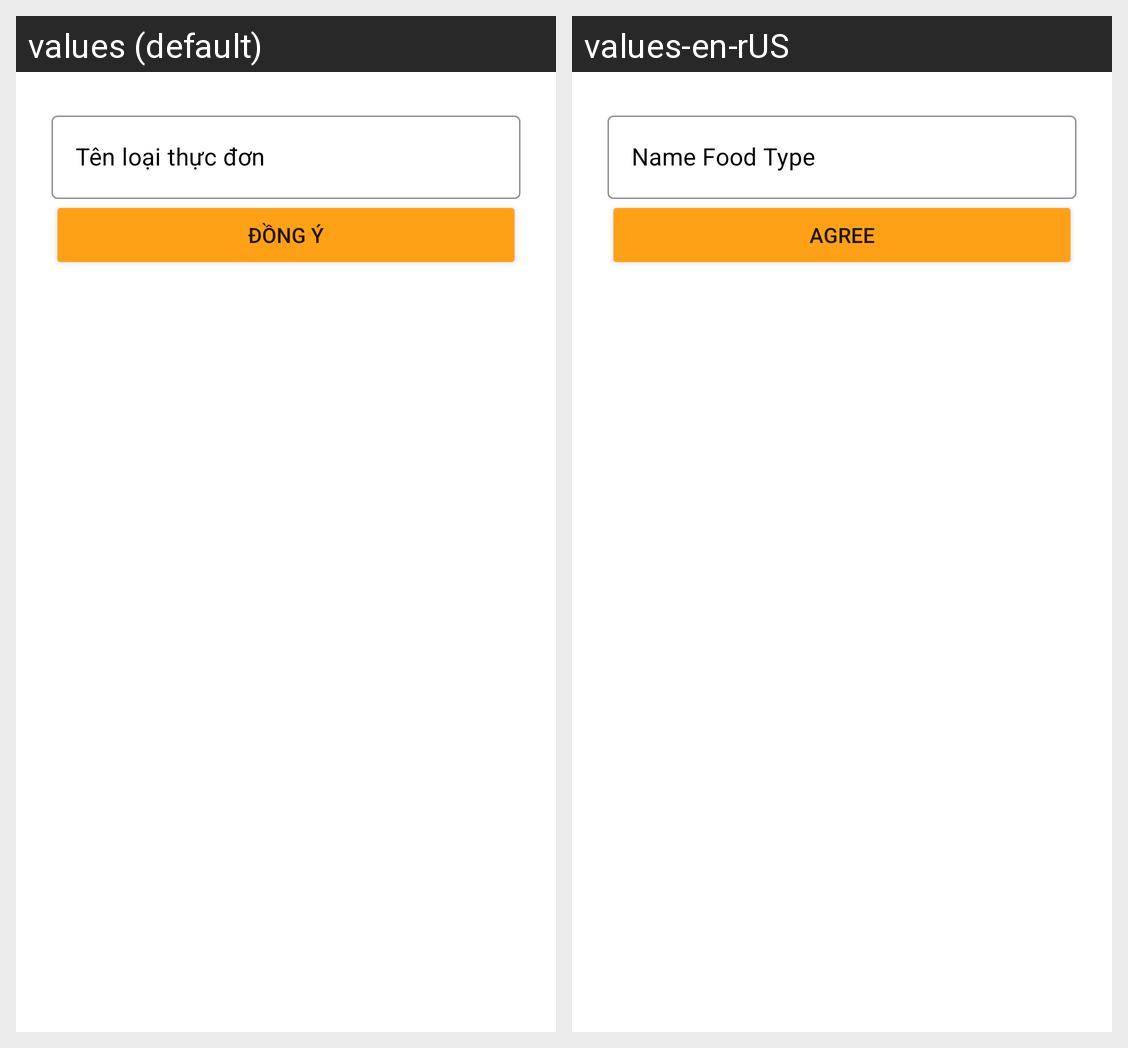

Strings drawn on this Android screen and how each of the app's shown locales translates them:
Android screen res/layout/activity_them_loai_thuc_don.xml rendered under 2 locales, left to right: values (default), values-en-rUS. Device: Nexus 5 (rendered at 1080×1920; each locale shown at half size, 540×960, under a caption strip naming it); theme popUpActivity.
Strings drawn on this screen, with the default value and each locale's value (text and hints the layout hard-codes, and strings that could not be matched under every locale, appear in the picture but are not listed):

tenLoaiThucDon
  values: Tên loại thực đơn
  values-en-rUS: Name Food Type

DongY
  values: Đồng ý
  values-en-rUS: Agree
